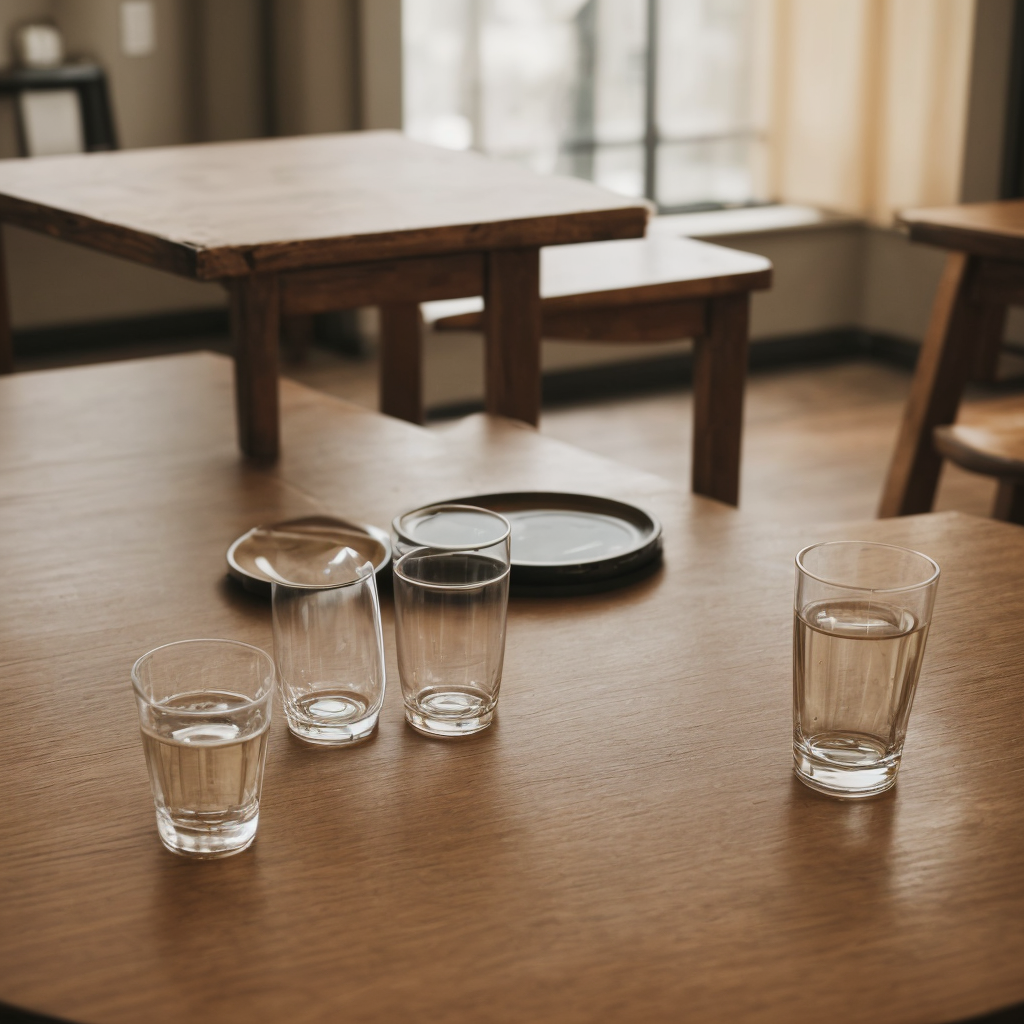
Generation parameters embedded in this image by AUTOMATIC1111 Stable Diffusion web UI or a fork of it (Forge, ...) (PNG 'parameters' text chunk):
A couple of glasses are sitting on a table
Steps: 20, Sampler: DPM++ 2M Karras, CFG scale: 7.0, Seed: 3303750731, Size: 1024x1024, Model hash: 463d6a9fe8, Model: absolutereality_v181, VAE hash: c6a580b13a, VAE: vae-ft-mse-840000-ema-pruned.ckpt, Version: v1.7.0